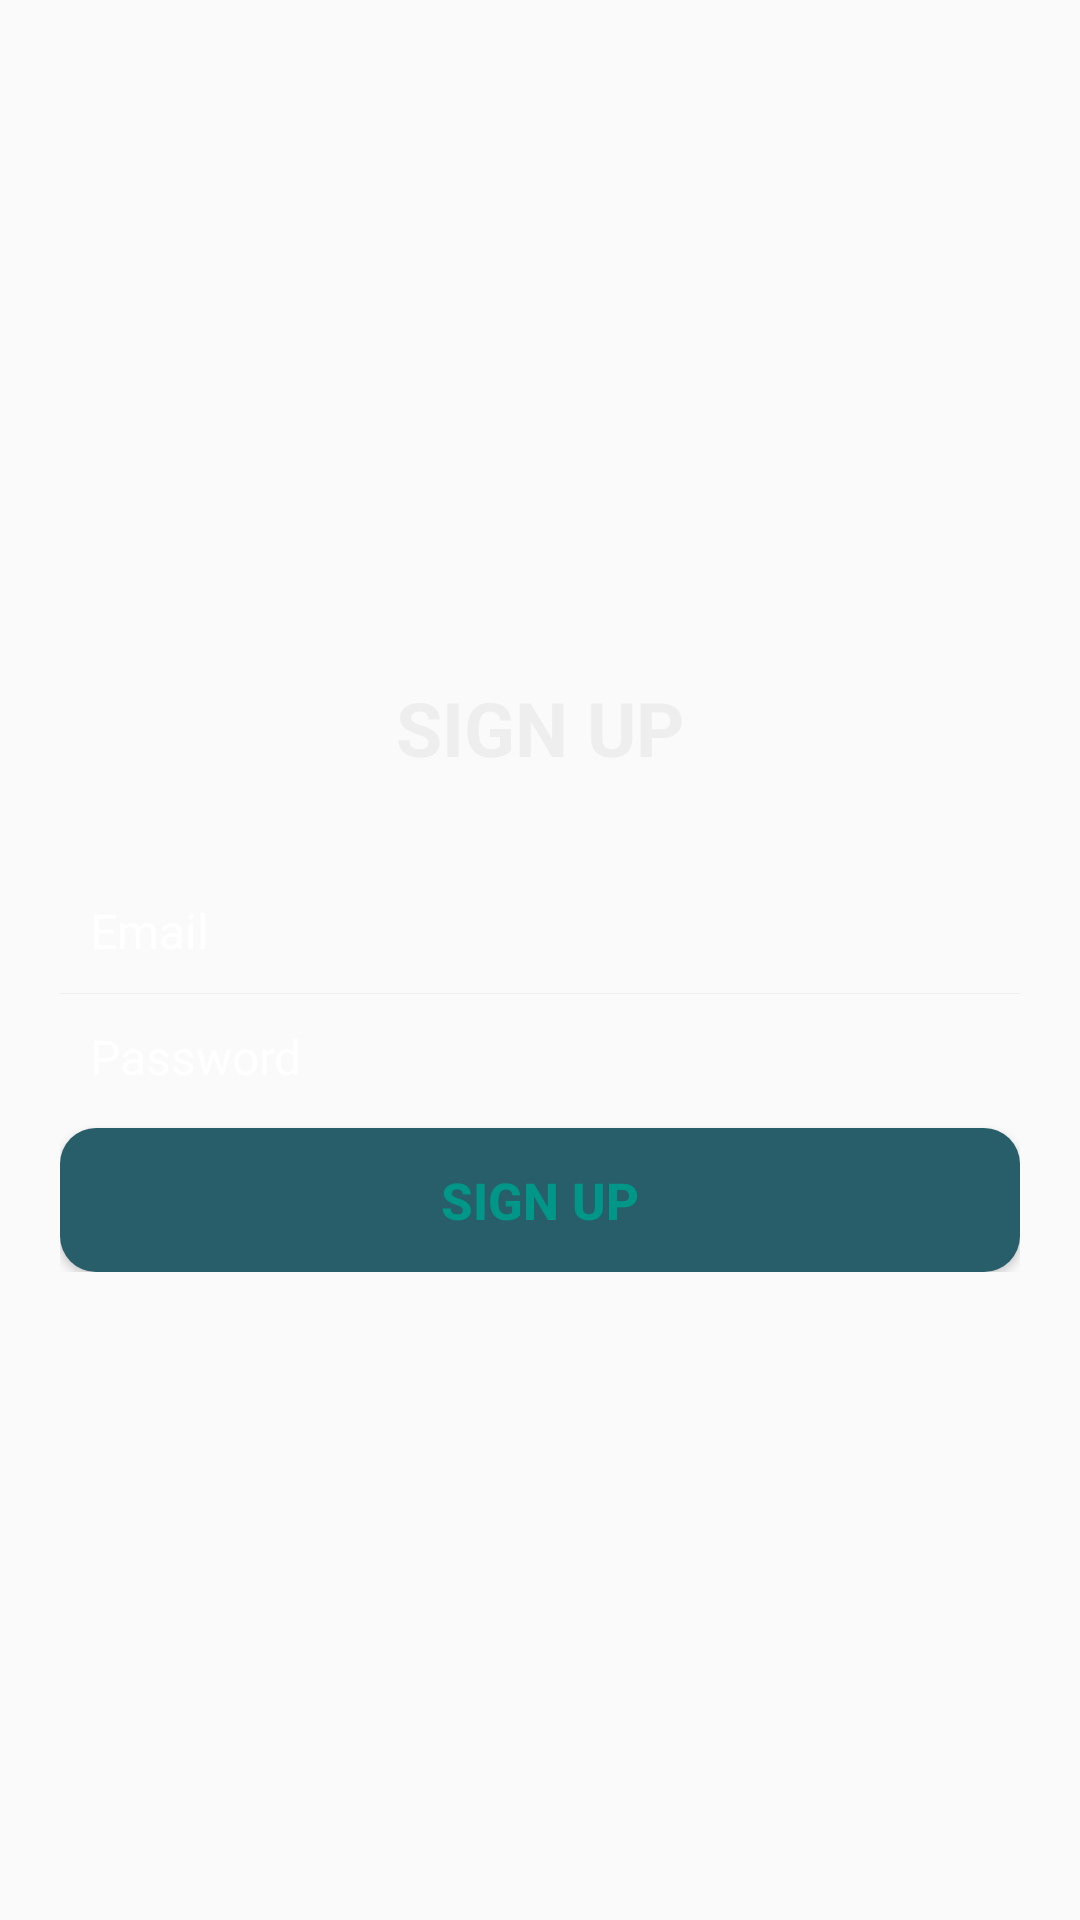

Here is an Android app screen rendered from its layout file. Give the layout XML and the strings, colors and styles it references.
<!-- AndroidManifest.xml: application theme AppTheme -->
<!-- res/layout/fragment_sign_up.xml -->
<RelativeLayout xmlns:android="http://schemas.android.com/apk/res/android"
    android:layout_width="fill_parent"
    android:layout_height="fill_parent"
    android:padding="20dp" >

    <LinearLayout
        android:id="@+id/login_layout"
        android:layout_width="fill_parent"
        android:layout_height="wrap_content"
        android:layout_centerInParent="true"
        android:orientation="vertical" >

        <TextView
            android:layout_width="fill_parent"
            android:layout_height="wrap_content"
            android:gravity="center"
            android:padding="10dp"
            android:text="SIGN UP"
            android:textColor="@color/white_greyish"
            android:textSize="25sp"
            android:textStyle="bold" />

        <EditText
            android:id="@+id/login_emailid"
            android:singleLine="true"
            android:layout_width="fill_parent"
            android:layout_height="wrap_content"
            android:layout_marginTop="20dp"
            android:background="@android:color/transparent"
            android:drawableLeft="@drawable/ic_send_black_24dp"
            android:drawablePadding="8dp"
            android:gravity="center_vertical"
            android:hint="Email"
            android:inputType="textEmailAddress"
            android:padding="10dp"
            android:textColor="@color/colorWhite"
            android:textColorHint="@color/colorWhite"
            android:textSize="16sp" />

        <View
            android:layout_width="fill_parent"
            android:layout_height="1px"
            android:background="@color/white_greyish" />

        <EditText
            android:id="@+id/login_password"
            android:singleLine="true"
            android:layout_width="fill_parent"
            android:layout_height="wrap_content"
            android:background="@android:color/transparent"
            android:drawableLeft="@drawable/ic_send_black_24dp"
            android:drawablePadding="8dp"
            android:gravity="center_vertical"
            android:hint="@string/passowrd"
            android:inputType="textPassword"
            android:padding="10dp"
            android:textColor="@color/colorWhite"
            android:textColorHint="@color/colorWhite"
            android:textSize="16sp" />


        <Button
            android:id="@+id/loginBtn"
            android:layout_width="fill_parent"
            android:layout_height="wrap_content"
            android:layout_marginTop="3dp"
            android:background="@drawable/background_btn_login"
            android:padding="3dp"
            android:text="SIGN UP"
            android:textColor="#009688"
            android:textSize="17sp"
            android:textStyle="bold" />
    </LinearLayout>



</RelativeLayout>
<!-- resources referenced by this layout -->
<resources>
  <color name="colorWhite">#ffffff</color>
  <color name="white_greyish">#EEEEEE</color>
  <!-- drawable background_btn_login (drawable) -->
  <?xml version="1.0" encoding="utf-8"?>
  <shape xmlns:android="http://schemas.android.com/apk/res/android">
  
      <corners android:radius="12dp" />
      <solid android:color="@color/colorPrimaryDark"/>
  </shape>
  <string name="passowrd">Password</string>
  <style name="AppTheme" parent="Theme.AppCompat.Light.NoActionBar">
          
          <item name="colorPrimary">@color/colorPrimary</item>
          <item name="colorPrimaryDark">@color/colorPrimaryDark</item>
          <item name="colorAccent">@color/colorAccent</item>
      </style>
  <color name="colorPrimaryDark">#275e69</color>
  <color name="colorPrimary">#326f7c</color>
  <color name="colorAccent">#4d9fb1</color>
</resources>
